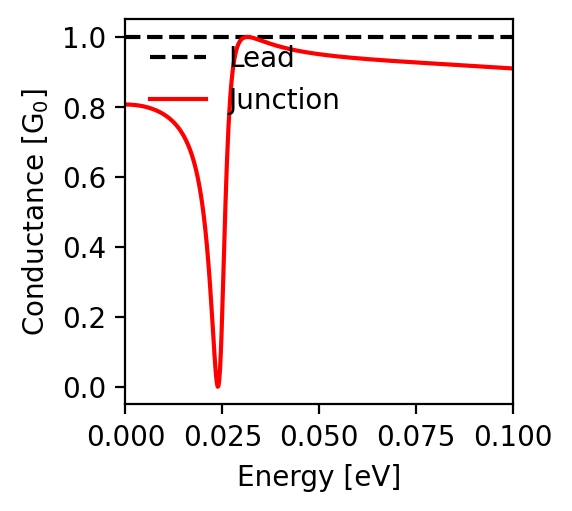

The data file committed next to this chart (first rows):
energy; conductance
-0.1; 0.91
-0.0998; 0.91
-0.0996; 0.91
-0.0994; 0.91
-0.0992; 0.911
-0.099; 0.911
-0.0988; 0.911
-0.0986; 0.911
-0.0984; 0.911
-0.0982; 0.911
-0.098; 0.911
-0.0978; 0.912
-0.0976; 0.912
-0.0974; 0.912
-0.0972; 0.912
-0.097; 0.912
-0.0968; 0.912
-0.0966; 0.912
-0.0964; 0.913
-0.0962; 0.913
-0.096; 0.913
-0.0958; 0.913
-0.0956; 0.913
-0.0954; 0.913
-0.0952; 0.913
-0.095; 0.914
-0.0948; 0.914
-0.0946; 0.914
-0.0944; 0.914
-0.0942; 0.914
-0.094; 0.914
-0.0938; 0.914
-0.0936; 0.915
-0.0934; 0.915
-0.0932; 0.915
-0.093; 0.915
-0.0928; 0.915
-0.0926; 0.915
-0.0924; 0.915
-0.0922; 0.916
-0.092; 0.916
-0.0918; 0.916
-0.0916; 0.916
-0.0914; 0.916
-0.0912; 0.916
-0.091; 0.916
-0.0908; 0.916
-0.0906; 0.917
-0.0904; 0.917
-0.0902; 0.917
-0.09; 0.917
-0.0898; 0.917
-0.0896; 0.917
-0.0894; 0.917
-0.0892; 0.918
-0.089; 0.918
-0.0888; 0.918
-0.0886; 0.918
-0.0884; 0.918
-0.0882; 0.918
... 941 more rows
